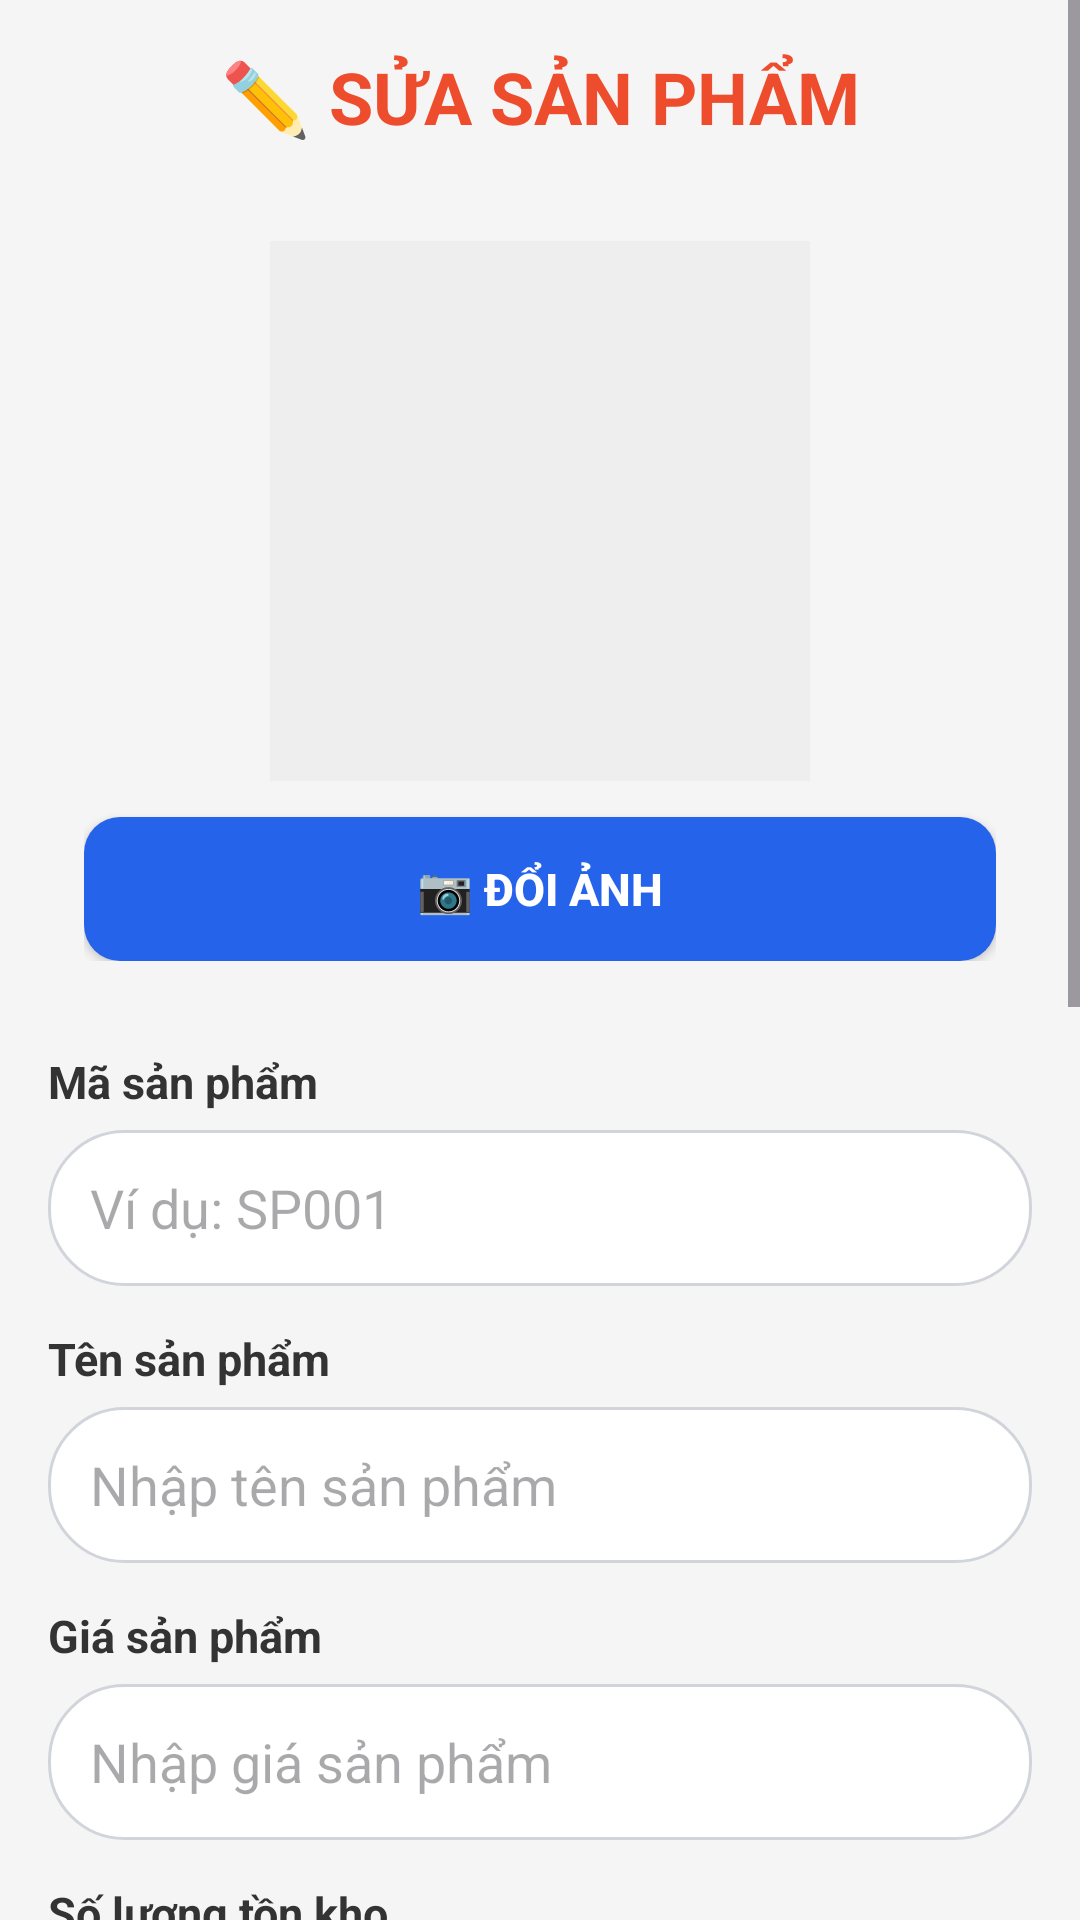

Produce the Android XML layout that renders to this screen, including the resource entries it uses.
<!-- AndroidManifest.xml: application theme Theme.Web_banhang -->
<!-- res/layout/activity_edit_product.xml -->
<?xml version="1.0" encoding="utf-8"?>
<ScrollView
    xmlns:android="http://schemas.android.com/apk/res/android"
    android:layout_width="match_parent"
    android:layout_height="match_parent"
    android:background="#F5F5F5">

    <LinearLayout
        android:layout_width="match_parent"
        android:layout_height="wrap_content"
        android:orientation="vertical"
        android:padding="16dp">

        
        
        

        <TextView
            android:layout_width="match_parent"
            android:layout_height="wrap_content"
            android:text="✏️ SỬA SẢN PHẨM"
            android:textSize="24sp"
            android:textStyle="bold"
            android:textColor="#EE4D2D"
            android:gravity="center"
            android:layout_marginBottom="20dp" />

        
        
        

        <LinearLayout
            android:layout_width="match_parent"
            android:layout_height="wrap_content"
            android:orientation="vertical"
            android:gravity="center"
            android:padding="12dp"
            android:background="@drawable/bg_product_card">

            <ImageView
                android:id="@+id/imgProductPreview"
                android:layout_width="180dp"
                android:layout_height="180dp"
                android:src="@drawable/ic_launcher_foreground"
                android:scaleType="centerCrop"
                android:background="#EEEEEE"
                android:contentDescription="Ảnh sản phẩm" />

            <Button
                android:id="@+id/btnChooseImage"
                android:layout_width="match_parent"
                android:layout_height="48dp"
                android:layout_marginTop="12dp"
                android:text="📷 ĐỔI ẢNH"
                android:textSize="15sp"
                android:textStyle="bold"
                android:textColor="#FFFFFF"
                android:background="@drawable/bg_button_login" />

        </LinearLayout>

        
        
        

        <TextView
            android:layout_width="match_parent"
            android:layout_height="wrap_content"
            android:layout_marginTop="18dp"
            android:text="Mã sản phẩm"
            android:textSize="15sp"
            android:textStyle="bold"
            android:textColor="#333333" />

        <EditText
            android:id="@+id/edtProductCode"
            android:layout_width="match_parent"
            android:layout_height="52dp"
            android:layout_marginTop="6dp"
            android:hint="Ví dụ: SP001"
            android:paddingStart="14dp"
            android:paddingEnd="14dp"
            android:inputType="text"
            android:background="@drawable/bg_search" />

        
        
        

        <TextView
            android:layout_width="match_parent"
            android:layout_height="wrap_content"
            android:layout_marginTop="14dp"
            android:text="Tên sản phẩm"
            android:textSize="15sp"
            android:textStyle="bold"
            android:textColor="#333333" />

        <EditText
            android:id="@+id/edtProductName"
            android:layout_width="match_parent"
            android:layout_height="52dp"
            android:layout_marginTop="6dp"
            android:hint="Nhập tên sản phẩm"
            android:paddingStart="14dp"
            android:paddingEnd="14dp"
            android:inputType="text"
            android:background="@drawable/bg_search" />

        
        
        

        <TextView
            android:layout_width="match_parent"
            android:layout_height="wrap_content"
            android:layout_marginTop="14dp"
            android:text="Giá sản phẩm"
            android:textSize="15sp"
            android:textStyle="bold"
            android:textColor="#333333" />

        <EditText
            android:id="@+id/edtProductPrice"
            android:layout_width="match_parent"
            android:layout_height="52dp"
            android:layout_marginTop="6dp"
            android:hint="Nhập giá sản phẩm"
            android:paddingStart="14dp"
            android:paddingEnd="14dp"
            android:inputType="numberDecimal"
            android:background="@drawable/bg_search" />

        
        
        

        <TextView
            android:layout_width="match_parent"
            android:layout_height="wrap_content"
            android:layout_marginTop="14dp"
            android:text="Số lượng tồn kho"
            android:textSize="15sp"
            android:textStyle="bold"
            android:textColor="#333333" />

        <EditText
            android:id="@+id/edtProductStock"
            android:layout_width="match_parent"
            android:layout_height="52dp"
            android:layout_marginTop="6dp"
            android:hint="Nhập số lượng"
            android:paddingStart="14dp"
            android:paddingEnd="14dp"
            android:inputType="number"
            android:background="@drawable/bg_search" />

        
        
        

        <TextView
            android:layout_width="match_parent"
            android:layout_height="wrap_content"
            android:layout_marginTop="14dp"
            android:text="Ngày bán"
            android:textSize="15sp"
            android:textStyle="bold"
            android:textColor="#333333" />

        <EditText
            android:id="@+id/edtSaleDate"
            android:layout_width="match_parent"
            android:layout_height="52dp"
            android:layout_marginTop="6dp"
            android:hint="Chọn ngày bán"
            android:focusable="false"
            android:clickable="true"
            android:paddingStart="14dp"
            android:paddingEnd="14dp"
            android:background="@drawable/bg_search" />

        
        
        

        <TextView
            android:layout_width="match_parent"
            android:layout_height="wrap_content"
            android:layout_marginTop="14dp"
            android:text="Trạng thái sản phẩm"
            android:textSize="15sp"
            android:textStyle="bold"
            android:textColor="#333333" />

        <Spinner
            android:id="@+id/spinnerStatus"
            android:layout_width="match_parent"
            android:layout_height="52dp"
            android:layout_marginTop="6dp"
            android:background="@drawable/bg_search"
            android:paddingStart="10dp"
            android:paddingEnd="10dp" />

        
        
        

        <TextView
            android:layout_width="match_parent"
            android:layout_height="wrap_content"
            android:layout_marginTop="14dp"
            android:text="Mô tả sản phẩm"
            android:textSize="15sp"
            android:textStyle="bold"
            android:textColor="#333333" />

        <EditText
            android:id="@+id/edtProductDescription"
            android:layout_width="match_parent"
            android:layout_height="120dp"
            android:layout_marginTop="6dp"
            android:hint="Nhập mô tả sản phẩm"
            android:gravity="top"
            android:padding="14dp"
            android:inputType="textMultiLine"
            android:background="@drawable/bg_search" />

        
        
        

        <Button
            android:id="@+id/btnUpdateProduct"
            android:layout_width="match_parent"
            android:layout_height="52dp"
            android:layout_marginTop="20dp"
            android:text="💾 LƯU THAY ĐỔI"
            android:textSize="16sp"
            android:textStyle="bold"
            android:textColor="#FFFFFF"
            android:background="@drawable/bg_button_buy" />

        
        
        

        <Button
            android:id="@+id/btnCancel"
            android:layout_width="match_parent"
            android:layout_height="52dp"
            android:layout_marginTop="10dp"
            android:layout_marginBottom="20dp"
            android:text="✕ HỦY"
            android:textSize="16sp"
            android:textStyle="bold"
            android:textColor="#FFFFFF"
            android:background="@drawable/bg_button_logout" />

    </LinearLayout>

</ScrollView>
<!-- resources referenced by this layout -->
<resources>
  <!-- drawable bg_button_buy (drawable) -->
  <?xml version="1.0" encoding="utf-8"?>
  <selector xmlns:android="http://schemas.android.com/apk/res/android">
  
      <item android:state_pressed="true">
  
          <shape android:shape="rectangle">
  
              <solid android:color="#991B1B" />
  
              <corners android:radius="14dp" />
  
          </shape>
  
      </item>
  
      <item android:state_hovered="true">
  
          <shape android:shape="rectangle">
  
              <solid android:color="#F87171" />
  
              <corners android:radius="14dp" />
  
          </shape>
  
      </item>
  
      <item>
  
          <shape android:shape="rectangle">
  
              <solid android:color="#E53935" />
  
              <corners android:radius="14dp" />
  
          </shape>
  
      </item>
  
  </selector>
  <!-- drawable bg_button_login (drawable) -->
  <?xml version="1.0" encoding="utf-8"?>
  <selector xmlns:android="http://schemas.android.com/apk/res/android">
  
      <item android:state_pressed="true">
  
          <shape android:shape="rectangle">
  
              <solid android:color="#1E40AF" />
  
              <corners android:radius="12dp" />
  
          </shape>
  
      </item>
  
      <item android:state_hovered="true">
  
          <shape android:shape="rectangle">
  
              <solid android:color="#60A5FA" />
  
              <corners android:radius="12dp" />
  
          </shape>
  
      </item>
  
      <item>
  
          <shape android:shape="rectangle">
  
              <solid android:color="#2563EB" />
  
              <corners android:radius="12dp" />
  
          </shape>
  
      </item>
  
  </selector>
  <!-- drawable bg_button_logout (drawable) -->
  <?xml version="1.0" encoding="utf-8"?>
  <selector xmlns:android="http://schemas.android.com/apk/res/android">
  
      <item android:state_pressed="true">
  
          <shape android:shape="rectangle">
  
              <solid android:color="#991B1B" />
  
              <corners android:radius="12dp" />
  
          </shape>
  
      </item>
  
      <item android:state_hovered="true">
  
          <shape android:shape="rectangle">
  
              <solid android:color="#F87171" />
  
              <corners android:radius="12dp" />
  
          </shape>
  
      </item>
  
      <item>
  
          <shape android:shape="rectangle">
  
              <solid android:color="#DC2626" />
  
              <corners android:radius="12dp" />
  
          </shape>
  
      </item>
  
  </selector>
  <!-- drawable bg_search (drawable) -->
  <?xml version="1.0" encoding="utf-8"?>
  <shape xmlns:android="http://schemas.android.com/apk/res/android">
  
      <solid android:color="#FFFFFF" />
  
      <corners android:radius="25dp" />
  
      <stroke
          android:width="1dp"
          android:color="#D1D5DB" />
  
  </shape>
  <style name="Theme.Web_banhang" parent="Base.Theme.Web_banhang" />
  <style name="Base.Theme.Web_banhang" parent="Theme.Material3.DayNight.NoActionBar">
          
          
      </style>
</resources>
